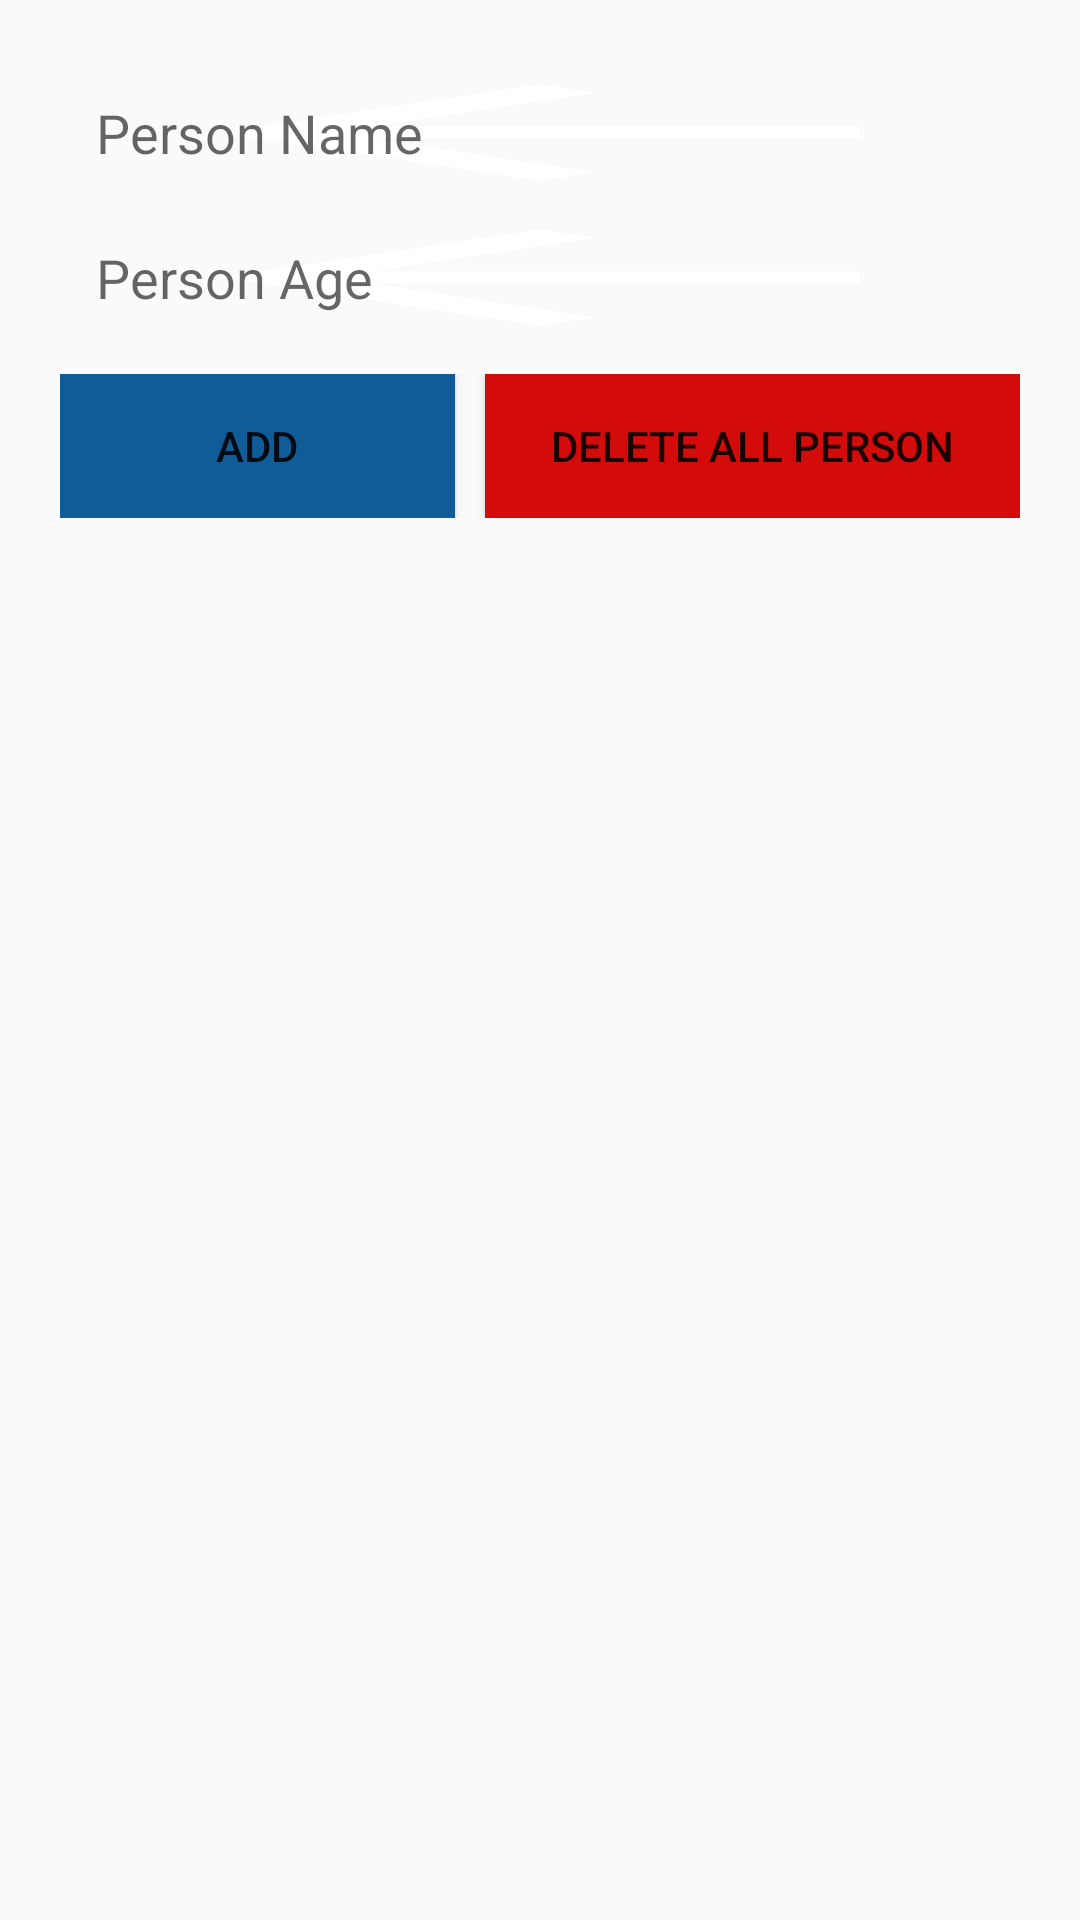

Here is an Android app screen rendered from its layout file. Give the layout XML and the strings, colors and styles it references.
<!-- AndroidManifest.xml: application theme Theme.NguyenTheHung -->
<!-- res/layout/activity_main.xml -->
<?xml version="1.0" encoding="utf-8"?>
<LinearLayout
    xmlns:android="http://schemas.android.com/apk/res/android"
    xmlns:app="http://schemas.android.com/apk/res-auto"
    xmlns:tools="http://schemas.android.com/tools"
    android:layout_width="match_parent"
    android:layout_height="match_parent"
    android:orientation="vertical"
    android:padding="20dp"
    tools:context=".MainActivity">

    <EditText
        android:id="@+id/edt_name"
        android:layout_width="match_parent"
        android:layout_height="wrap_content"
        android:background="@drawable/abc_vector_test"
        android:hint="Person Name"
        android:padding="12dp"></EditText>

    <EditText
        android:id="@+id/edt_tuoi"
        android:layout_width="match_parent"
        android:layout_height="wrap_content"
        android:background="@drawable/abc_vector_test"
        android:hint="Person Age"
        android:padding="12dp"></EditText>

    <LinearLayout
        android:layout_width="match_parent"
        android:layout_height="wrap_content"
        android:layout_marginTop="8dp"
        android:orientation="horizontal">

        <Button
            android:id="@+id/bt_add"
            android:layout_width="wrap_content"
            android:layout_height="wrap_content"
            android:layout_weight="1"
            android:background="#105C98"
            android:text="Add">

        </Button>

        <Button
            android:id="@+id/btn_reset"
            android:layout_width="wrap_content"
            android:layout_height="wrap_content"
            android:layout_marginLeft="10dp"
            android:layout_weight="1"
            android:background="#D30B0B"
            android:text="Delete All Person">

        </Button>


    </LinearLayout>

    <androidx.recyclerview.widget.RecyclerView
        android:id="@+id/recycler_view"
        android:layout_width="match_parent"
        android:layout_height="match_parent"
        android:layout_marginTop="8dp"
        tools:listitem="@layout/list_row_main">

    </androidx.recyclerview.widget.RecyclerView>

</LinearLayout>
<!-- res/layout/list_row_main.xml (included above) -->
<?xml version="1.0" encoding="utf-8"?>
<androidx.cardview.widget.CardView
    xmlns:android="http://schemas.android.com/apk/res/android" android:layout_width="match_parent"
    android:layout_height="wrap_content">

    <LinearLayout
        android:padding="16dp"
        android:orientation="horizontal"
        android:layout_width="match_parent"
        android:layout_height="wrap_content">

        <TextView
            android:id="@+id/lblTen"
            android:layout_width="189dp"
            android:layout_height="wrap_content"
            android:layout_weight="1"
            android:text="Tên: "
            android:textSize="14sp" />

        <TextView
            android:id="@+id/tv_Ten"
            android:layout_width="189dp"
            android:layout_height="wrap_content"
            android:layout_weight="1"
            android:textSize="14sp" />

        <TextView
            android:id="@+id/lblTuoi"
            android:layout_width="189dp"
            android:layout_height="wrap_content"
            android:layout_weight="1"
            android:text="Tuổi: "
            android:textSize="14sp" />

        <TextView
            android:id="@+id/tv_tuoi"
            android:layout_width="189dp"
            android:layout_height="wrap_content"
            android:layout_weight="1"
            android:textSize="14sp" />

        <ImageView
            android:layout_marginStart="8dp"
            android:id="@+id/bt_edit"
            android:layout_width="wrap_content"
            android:layout_height="wrap_content"
            android:src="@drawable/ic_baseline_edit_24">
        </ImageView>

        <ImageView
            android:layout_marginStart="8dp"
            android:id="@+id/bt_delete"
            android:layout_width="wrap_content"
            android:layout_height="wrap_content"
            android:src="@drawable/ic_baseline_delete_24">
        </ImageView>
    </LinearLayout>

</androidx.cardview.widget.CardView>
<!-- resources referenced by this layout -->
<resources>
  <style name="Theme.NguyenTheHung" parent="Theme.AppCompat.Light.DarkActionBar">
          
          <item name="colorPrimary">@color/purple_500</item>
          <item name="colorPrimaryDark">@color/purple_700</item>
          <item name="colorAccent">@color/teal_200</item>
          
      </style>
  <!-- not gathered from this repository: default colours our renderer supplied (Android Studio template values) -->
  <color name="purple_500">#FF6200EE</color>
  <color name="purple_700">#FF3700B3</color>
  <color name="teal_200">#FF03DAC5</color>
</resources>
